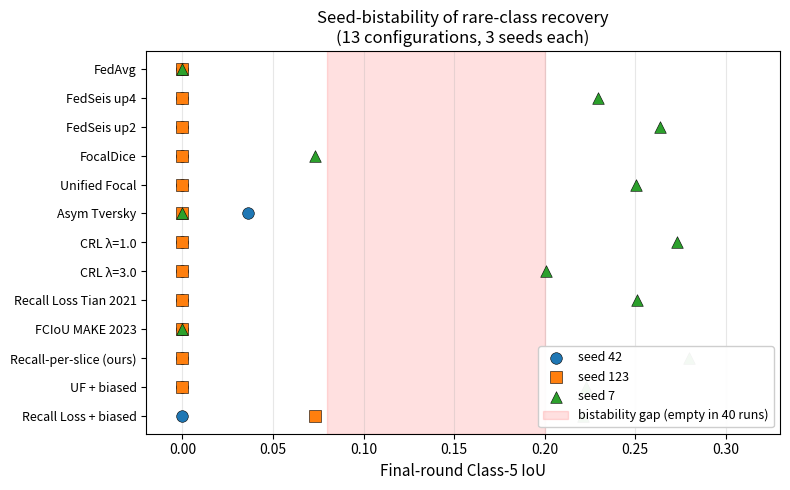

This chart was generated by the following Python code: (Note: this script raises an exception after producing the figure.)
"""Fig 3: Seed-bistability of rare-class (C5) recovery.

Shows final-round C5 IoU per seed across 12+ configurations. Expected
visualization: bimodal, either ~0.25 or exactly 0.000. Method choice
shifts the *probability* of the "learned" attractor but does not remove
the bistability.
"""
import os
import matplotlib.pyplot as plt
import matplotlib
matplotlib.rcParams['font.size'] = 10
matplotlib.rcParams['axes.labelsize'] = 11
matplotlib.rcParams['legend.fontsize'] = 9
matplotlib.rcParams['pdf.fonttype'] = 42

# (config label, final-round C5 for seed 42, 123, 7)
# From Phase H/I/J/K/N/O/P/L and overnight campaign.
configs = [
    ('FedAvg',                  [0.000, 0.000, 0.000]),
    ('FedSeis up4',             [0.000, 0.000, 0.2295]),
    ('FedSeis up2',             [0.000, 0.000, 0.2637]),
    ('FocalDice',               [0.000, 0.000, 0.073]),
    ('Unified Focal',           [0.000, 0.000, 0.2505]),
    ('Asym Tversky',            [0.0361, 0.000, 0.000]),   # I4 had round-20 collapse to 0.036
    ('CRL \u03bb=1.0',           [0.000, 0.000, 0.273]),
    ('CRL \u03bb=3.0',           [0.000, 0.000, 0.201]),
    ('Recall Loss Tian 2021',   [0.000, 0.000, 0.251]),
    ('FCIoU MAKE 2023',         [0.000, 0.000, 0.000]),
    ('Recall-per-slice (ours)', [0.000, 0.000, 0.280]),
    ('UF + biased',             [0.000, 0.000, 0.223]),
    ('Recall Loss + biased',    [0.000, 0.073, 0.221]),
]

fig, ax = plt.subplots(figsize=(8, 5))

seed_colors = {42: '#1f77b4', 123: '#ff7f0e', 7: '#2ca02c'}
seed_markers = {42: 'o', 123: 's', 7: '^'}

ys = list(range(len(configs)))
labels = [c[0] for c in configs]
seeds = [42, 123, 7]

for y_idx, (label, c5_triple) in enumerate(configs):
    for s_idx, seed in enumerate(seeds):
        val = c5_triple[s_idx]
        ax.scatter(val, y_idx, color=seed_colors[seed], marker=seed_markers[seed],
                   s=70, edgecolor='black', linewidth=0.4, zorder=3,
                   label=f'seed {seed}' if y_idx == 0 else None)

# Shade the "bistability gap" — empirically observed empty band between
# ~0.08 and ~0.20: no final-round C5 falls here across 40 runs.
ax.axvspan(0.08, 0.20, alpha=0.12, color='red', zorder=1,
           label='bistability gap (empty in 40 runs)')

ax.set_yticks(ys)
ax.set_yticklabels(labels, fontsize=9)
ax.set_xlabel('Final-round Class-5 IoU')
ax.set_xlim(-0.02, 0.33)
ax.set_ylim(-0.6, len(configs) - 0.4)
ax.grid(True, alpha=0.3, axis='x')
ax.invert_yaxis()
ax.set_title('Seed-bistability of rare-class recovery\n(13 configurations, 3 seeds each)')

# Legend: collapse duplicates
handles, labels_leg = ax.get_legend_handles_labels()
seen = set()
clean = [(h, l) for h, l in zip(handles, labels_leg) if not (l in seen or seen.add(l))]
ax.legend([h for h, _ in clean], [l for _, l in clean], loc='lower right', framealpha=0.95)

plt.tight_layout()
out = os.path.join(os.path.dirname(os.path.abspath(__file__)), 'fig3_bistability')
plt.savefig(f'{out}.png', dpi=200)
plt.savefig(f'{out}.pdf')
print(f'wrote {out}.{{png,pdf}}')
